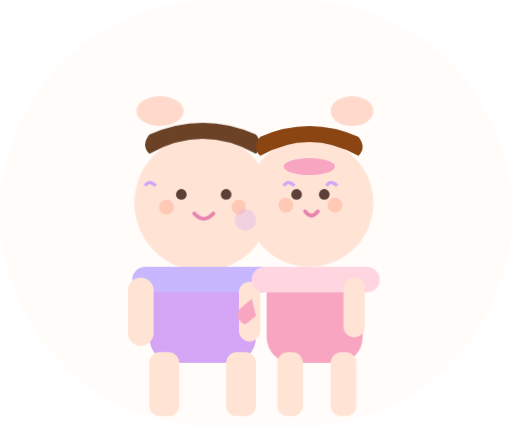
t = 0.00 s
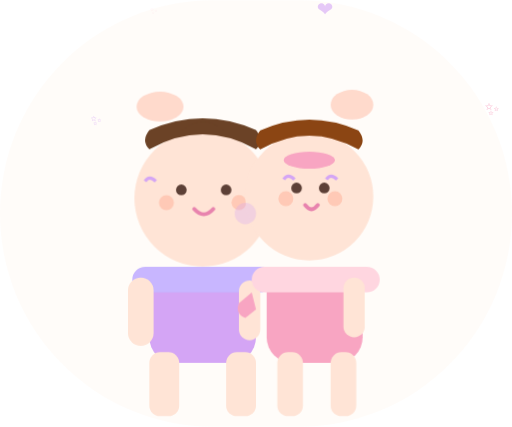
t = 1.50 s
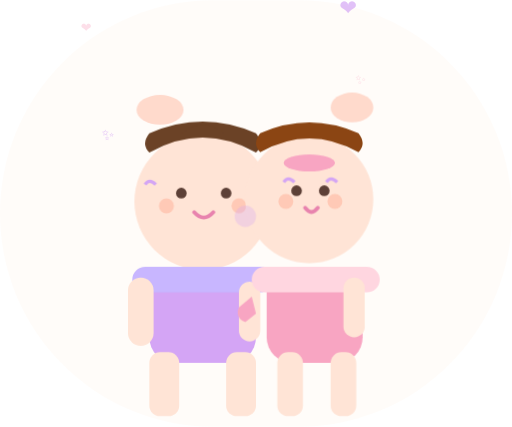
t = 1.88 s
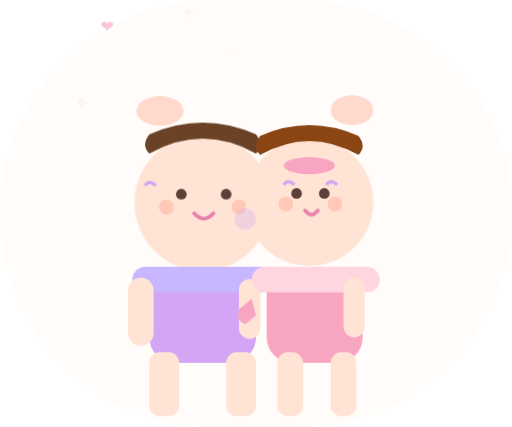
t = 2.25 s
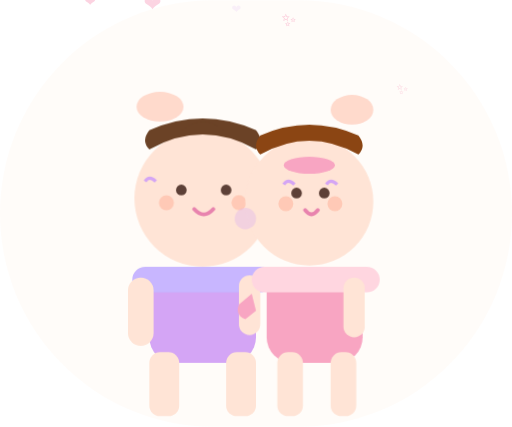
t = 3.00 s
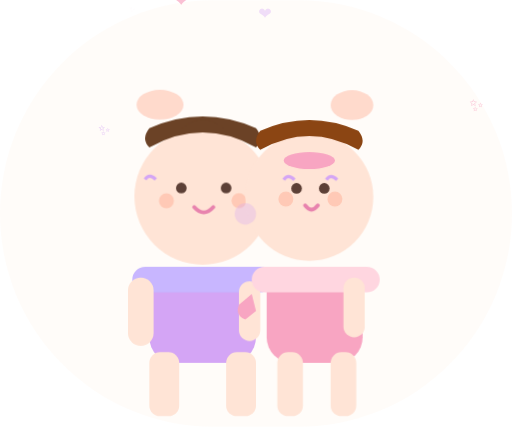
t = 3.68 s

The animated SVG that drew these frames (rendered in a browser with its animation timeline set to each time). Animation: 5 CSS @keyframes rules; one cycle of 4.50 s, repeats indefinitely.

<svg xmlns="http://www.w3.org/2000/svg" viewBox="0 0 240 200" width="100%" height="100%">
  <style>
    @keyframes blink { 0%,95%,100%{opacity:1} 97%{opacity:0} }
    @keyframes bobHead { 0%,100%{transform:translateY(0)} 50%{transform:translateY(-3px)} }
    @keyframes handHold { 0%,100%{transform:translateY(0)} 50%{transform:translateY(-3px)} }
    @keyframes sparkle { 0%,100%{opacity:0;transform:scale(0.5)} 50%{opacity:0.8;transform:scale(1.2)} }
    @keyframes heartFloat { 0%{opacity:0;transform:translateY(0) scale(0.5)} 50%{opacity:0.7;transform:translateY(-15px) scale(1)} 100%{opacity:0;transform:translateY(-35px) scale(0.3)} }
    .eye { animation: blink 3s ease infinite; }
    .head-bob { animation: bobHead 2.5s ease infinite; }
    .hand-heart { animation: handHold 2s ease infinite; }
    .sparkle { animation: sparkle 2s ease infinite; }
    .heart-particle { animation: heartFloat 2.5s ease infinite; }
  </style>
  <rect width="240" height="200" rx="100" fill="#fff8f0" opacity="0.4"/>
  <g class="head-bob">
    <ellipse cx="75" cy="52" rx="11" ry="7" fill="#FFB8A0" opacity="0.5"/>
    <circle cx="95" cy="95" r="32" fill="#FFE4D6"/>
    <path d="M68 87 Q70 84 73 87" stroke="#D4A5F5" stroke-width="1.5" fill="none"/>
    <path d="M118 87 Q120 84 123 87" stroke="#D4A5F5" stroke-width="1.5" fill="none"/>
    <circle cx="85" cy="91" r="2.5" fill="#5D4037" class="eye"/>
    <circle cx="106" cy="91" r="2.5" fill="#5D4037" class="eye"/>
    <path d="M91 100 Q95.5 105 100 100" stroke="#E883AE" stroke-width="1.8" fill="none" stroke-linecap="round"/>
    <circle cx="78" cy="97" r="3.5" fill="#FFB8A0" opacity="0.6"/>
    <circle cx="112" cy="97" r="3.5" fill="#FFB8A0" opacity="0.6"/>
    <path d="M70 72 Q95 58 120 72 Q124 68 120 63 Q95 52 70 63 Q66 68 70 72Z" fill="#6B4226"/>
    <path d="M85 63 Q95 55 105 63" fill="#6B4226"/>
  </g>
  <rect x="70" y="125" width="50" height="45" rx="12" fill="#D4A5F5"/>
  <rect x="62" y="125" width="66" height="12" rx="6" fill="#C8B6FF"/>
  <rect x="70" y="165" width="14" height="30" rx="5" fill="#FFE4D6"/>
  <rect x="106" y="165" width="14" height="30" rx="5" fill="#FFE4D6"/>
  <rect x="60" y="130" width="12" height="32" rx="6" fill="#FFE4D6"/>
  <g class="hand-heart">
    <rect x="112" y="132" width="10" height="28" rx="5" fill="#FFE4D6"/>
  </g>
  <g class="head-bob" style="animation-delay:0.3s">
    <ellipse cx="165" cy="52" rx="10" ry="7" fill="#FFB8A0" opacity="0.5"/>
    <circle cx="145" cy="95" r="30" fill="#FFE4D6"/>
    <circle cx="115" cy="103" r="5" fill="#D4A5F5" opacity="0.3"/>
    <path d="M133 87 Q135 84 138 87" stroke="#D4A5F5" stroke-width="1.5" fill="none"/>
    <path d="M153 87 Q155 84 158 87" stroke="#D4A5F5" stroke-width="1.5" fill="none"/>
    <circle cx="139" cy="91" r="2.5" fill="#5D4037" class="eye"/>
    <circle cx="152" cy="91" r="2.5" fill="#5D4037" class="eye"/>
    <path d="M143 99 Q146 103 149 99" stroke="#E883AE" stroke-width="1.8" fill="none" stroke-linecap="round"/>
    <circle cx="134" cy="96" r="3.5" fill="#FFB8A0" opacity="0.6"/>
    <circle cx="157" cy="96" r="3.5" fill="#FFB8A0" opacity="0.6"/>
    <path d="M122 73 Q145 60 168 73 Q172 69 168 64 Q145 54 122 64 Q118 69 122 73Z" fill="#8B4513"/>
    <ellipse cx="145" cy="78" rx="12" ry="4" fill="#F8A5C2"/>
  </g>
  <rect x="125" y="125" width="45" height="45" rx="12" fill="#F8A5C2"/>
  <rect x="118" y="125" width="60" height="12" rx="6" fill="#FFD6E0"/>
  <rect x="130" y="165" width="12" height="30" rx="5" fill="#FFE4D6"/>
  <rect x="155" y="165" width="12" height="30" rx="5" fill="#FFE4D6"/>
  <rect x="161" y="130" width="10" height="28" rx="5" fill="#FFE4D6"/>
  <path d="M118 140 L112 145 Q110 150 115 152 L120 148Z" fill="#F8A5C2" class="hand-heart" style="animation-delay:0.5s"/>
  <text x="80" y="18" font-size="12" fill="#F8A5C2" opacity="0" class="heart-particle">&#x2764;</text>
  <text x="160" y="22" font-size="10" fill="#D4A5F5" opacity="0" class="heart-particle" style="animation-delay:0.8s">&#x2764;</text>
  <text x="50" y="30" font-size="8" fill="#F8A5C2" opacity="0" class="heart-particle" style="animation-delay:1.5s">&#x2764;</text>
  <text x="180" y="15" font-size="9" fill="#D4A5F5" opacity="0" class="heart-particle" style="animation-delay:0.3s">&#x2764;</text>
  <text x="110" y="10" font-size="7" fill="#F8A5C2" opacity="0" class="sparkle">&#x2728;</text>
  <text x="40" y="55" font-size="6" fill="#D4A5F5" opacity="0" class="sparkle" style="animation-delay:1s">&#x2728;</text>
  <text x="190" y="45" font-size="7" fill="#F8A5C2" opacity="0" class="sparkle" style="animation-delay:0.6s">&#x2728;</text>
</svg>
